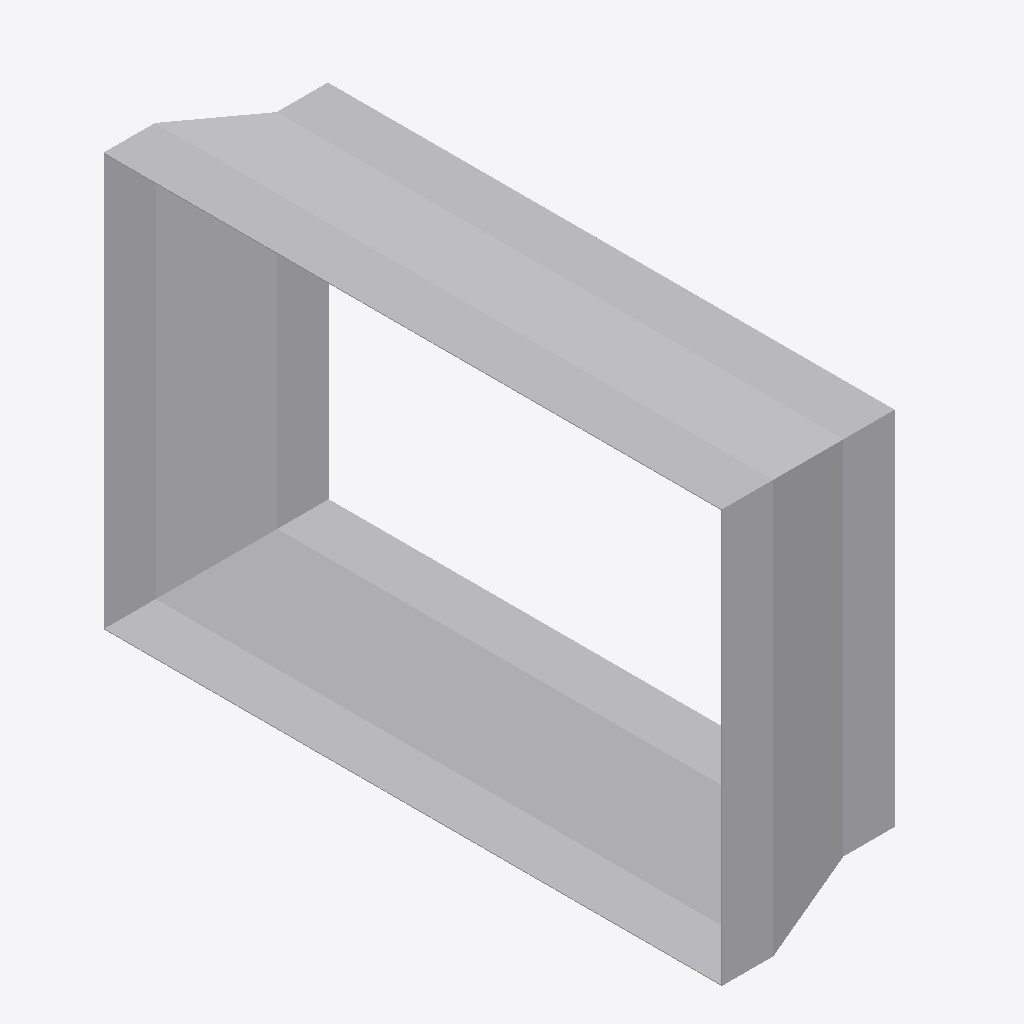
Isometric view of an IFC building model (IFC-SPF (STEP), schema IFC4, length unit metre), seen from the south-west, elements coloured by IFC class: 1 other element (light grey).
Extent 0.193 m × 0.602 m × 0.402 m (x, y, z). Elements (1): 1 IfcDuctFitting.

HEADER;
FILE_DESCRIPTION(('ViewDefinition[DesignTransferView]'),'2;1');
FILE_NAME('/dev/null','2026-11-14T18:03:24+08:00',(''),(''),'IfcOpenShell 0.8.5','IfcOpenShell 0.8.5','Nobody');
FILE_SCHEMA(('IFC4'));
ENDSEC;
DATA;
#1=IFCPROJECT('0YB$EkBub6PQHtQg9SWjEZ',$,'Declared centred rectangular transition',$,$,$,$,(#8),#3);
#132=IFCDUCTFITTING('0rXojppeTH0BTVX2pgkVrd',$,'RECTANGULAR-TRANSITION',$,$,#138,#133,$,.TRANSITION.);
ENDSEC;
